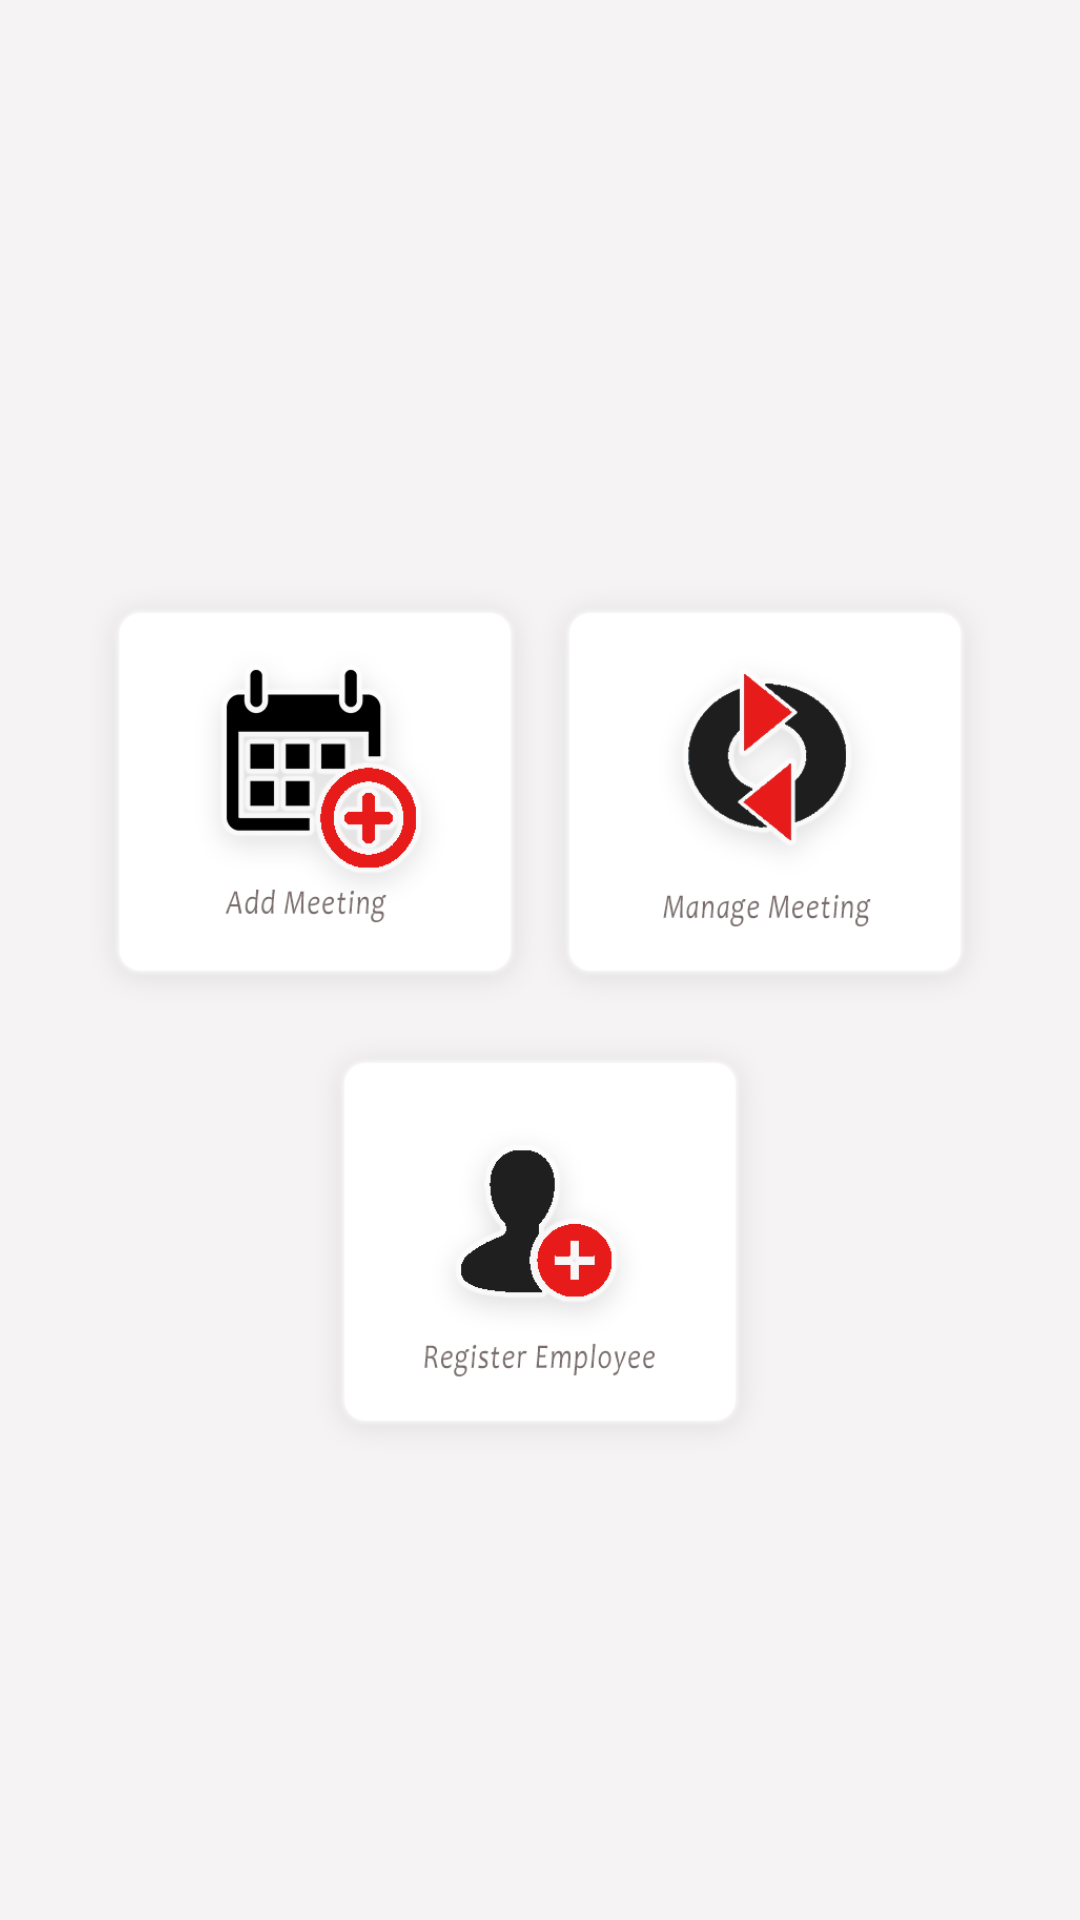

This screen was rendered from an Android layout file. Write that file and the resources it references.
<!-- AndroidManifest.xml: application theme AppTheme -->
<!-- res/layout/fragment_menu1.xml -->
<?xml version="1.0" encoding="utf-8"?>

<RelativeLayout
    xmlns:android="http://schemas.android.com/apk/res/android"
    android:layout_width="match_parent"
    android:background="@color/colorn"
    android:layout_height="match_parent">
    <RelativeLayout
        android:layout_centerInParent="true"
        android:layout_height="wrap_content"
        android:layout_width="match_parent">

    <RelativeLayout
        android:layout_marginTop="40dp"
        android:gravity="center"
        android:id="@+id/rel1"
        android:layout_width="match_parent"
        android:layout_height="wrap_content">

        <ImageView
            android:id="@+id/addmeeting"
            android:layout_height="150dp"
            android:src="@drawable/meetingadd"
            android:layout_width="150dp"
            />

        <ImageView
            android:id="@+id/manage"
            android:layout_toRightOf="@+id/addmeeting"
            android:layout_height="150dp"
            android:src="@drawable/managemeet"
            android:layout_width="150dp"/>
    </RelativeLayout>

    <RelativeLayout
        android:gravity="center"
        android:id="@+id/rel2"
        android:layout_below="@+id/rel1"
        android:layout_width="match_parent"
        android:layout_height="wrap_content">

        <ImageView
            android:id="@+id/reg"
            android:layout_height="150dp"
            android:src="@drawable/createemp"
            android:layout_width="150dp"
            />
    </RelativeLayout>

    </RelativeLayout>
</RelativeLayout>
<!-- resources referenced by this layout -->
<resources>
  <color name="colorn">#f5f3f3</color>
  <!-- drawable createemp: png bitmap (drawable-hdpi, 6951 bytes) -->
  <!-- drawable managemeet: png bitmap (drawable-hdpi, 9234 bytes) -->
  <!-- drawable meetingadd: png bitmap (drawable-hdpi, 8629 bytes) -->
  <style name="AppTheme" parent="Theme.AppCompat.Light.DarkActionBar">
          
          <item name="colorPrimary">@color/colorPrimary</item>
          <item name="colorPrimaryDark">@color/colorPrimaryDark</item>
          <item name="colorAccent">@color/colorAccent</item>
          <item name="windowActionBar">false</item>
          <item name="windowNoTitle">true</item>
          <item name="android:windowFullscreen">true</item>
      </style>
  <color name="colorPrimary">#3F51B5</color>
  <color name="colorPrimaryDark">#303F9F</color>
  <color name="colorAccent">#FF4081</color>
</resources>
